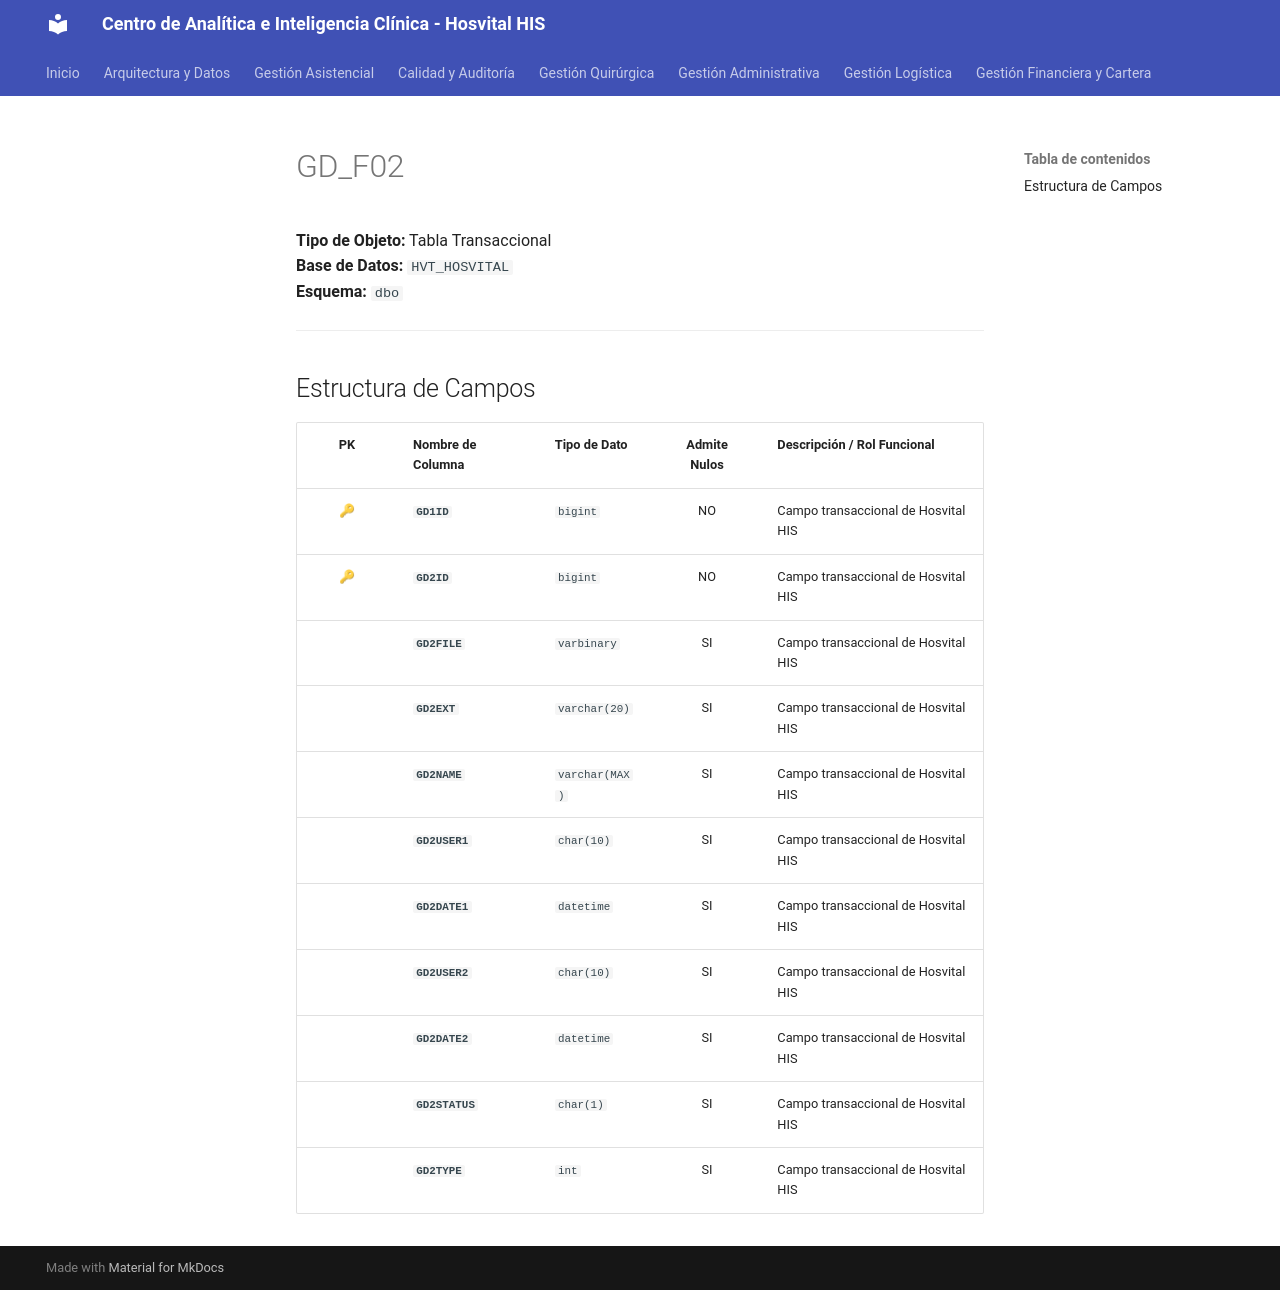

repository: SoporteSaludtech/superset-docs · page: diccionario-general/GD_F02/index.html · generator: mkdocs

# GD_F02

**Tipo de Objeto:** Tabla Transaccional  
**Base de Datos:** `HVT_HOSVITAL`  
**Esquema:** `dbo`

---

## Estructura de Campos

| PK | Nombre de Columna | Tipo de Dato | Admite Nulos | Descripción / Rol Funcional |
| :-: | :--- | :--- | :-: | :--- |
| 🔑 | **`GD1ID`** | `bigint` | NO | Campo transaccional de Hosvital HIS |
| 🔑 | **`GD2ID`** | `bigint` | NO | Campo transaccional de Hosvital HIS |
|  | **`GD2FILE`** | `varbinary` | SI | Campo transaccional de Hosvital HIS |
|  | **`GD2EXT`** | `varchar(20)` | SI | Campo transaccional de Hosvital HIS |
|  | **`GD2NAME`** | `varchar(MAX)` | SI | Campo transaccional de Hosvital HIS |
|  | **`GD2USER1`** | `char(10)` | SI | Campo transaccional de Hosvital HIS |
|  | **`GD2DATE1`** | `datetime` | SI | Campo transaccional de Hosvital HIS |
|  | **`GD2USER2`** | `char(10)` | SI | Campo transaccional de Hosvital HIS |
|  | **`GD2DATE2`** | `datetime` | SI | Campo transaccional de Hosvital HIS |
|  | **`GD2STATUS`** | `char(1)` | SI | Campo transaccional de Hosvital HIS |
|  | **`GD2TYPE`** | `int` | SI | Campo transaccional de Hosvital HIS |
